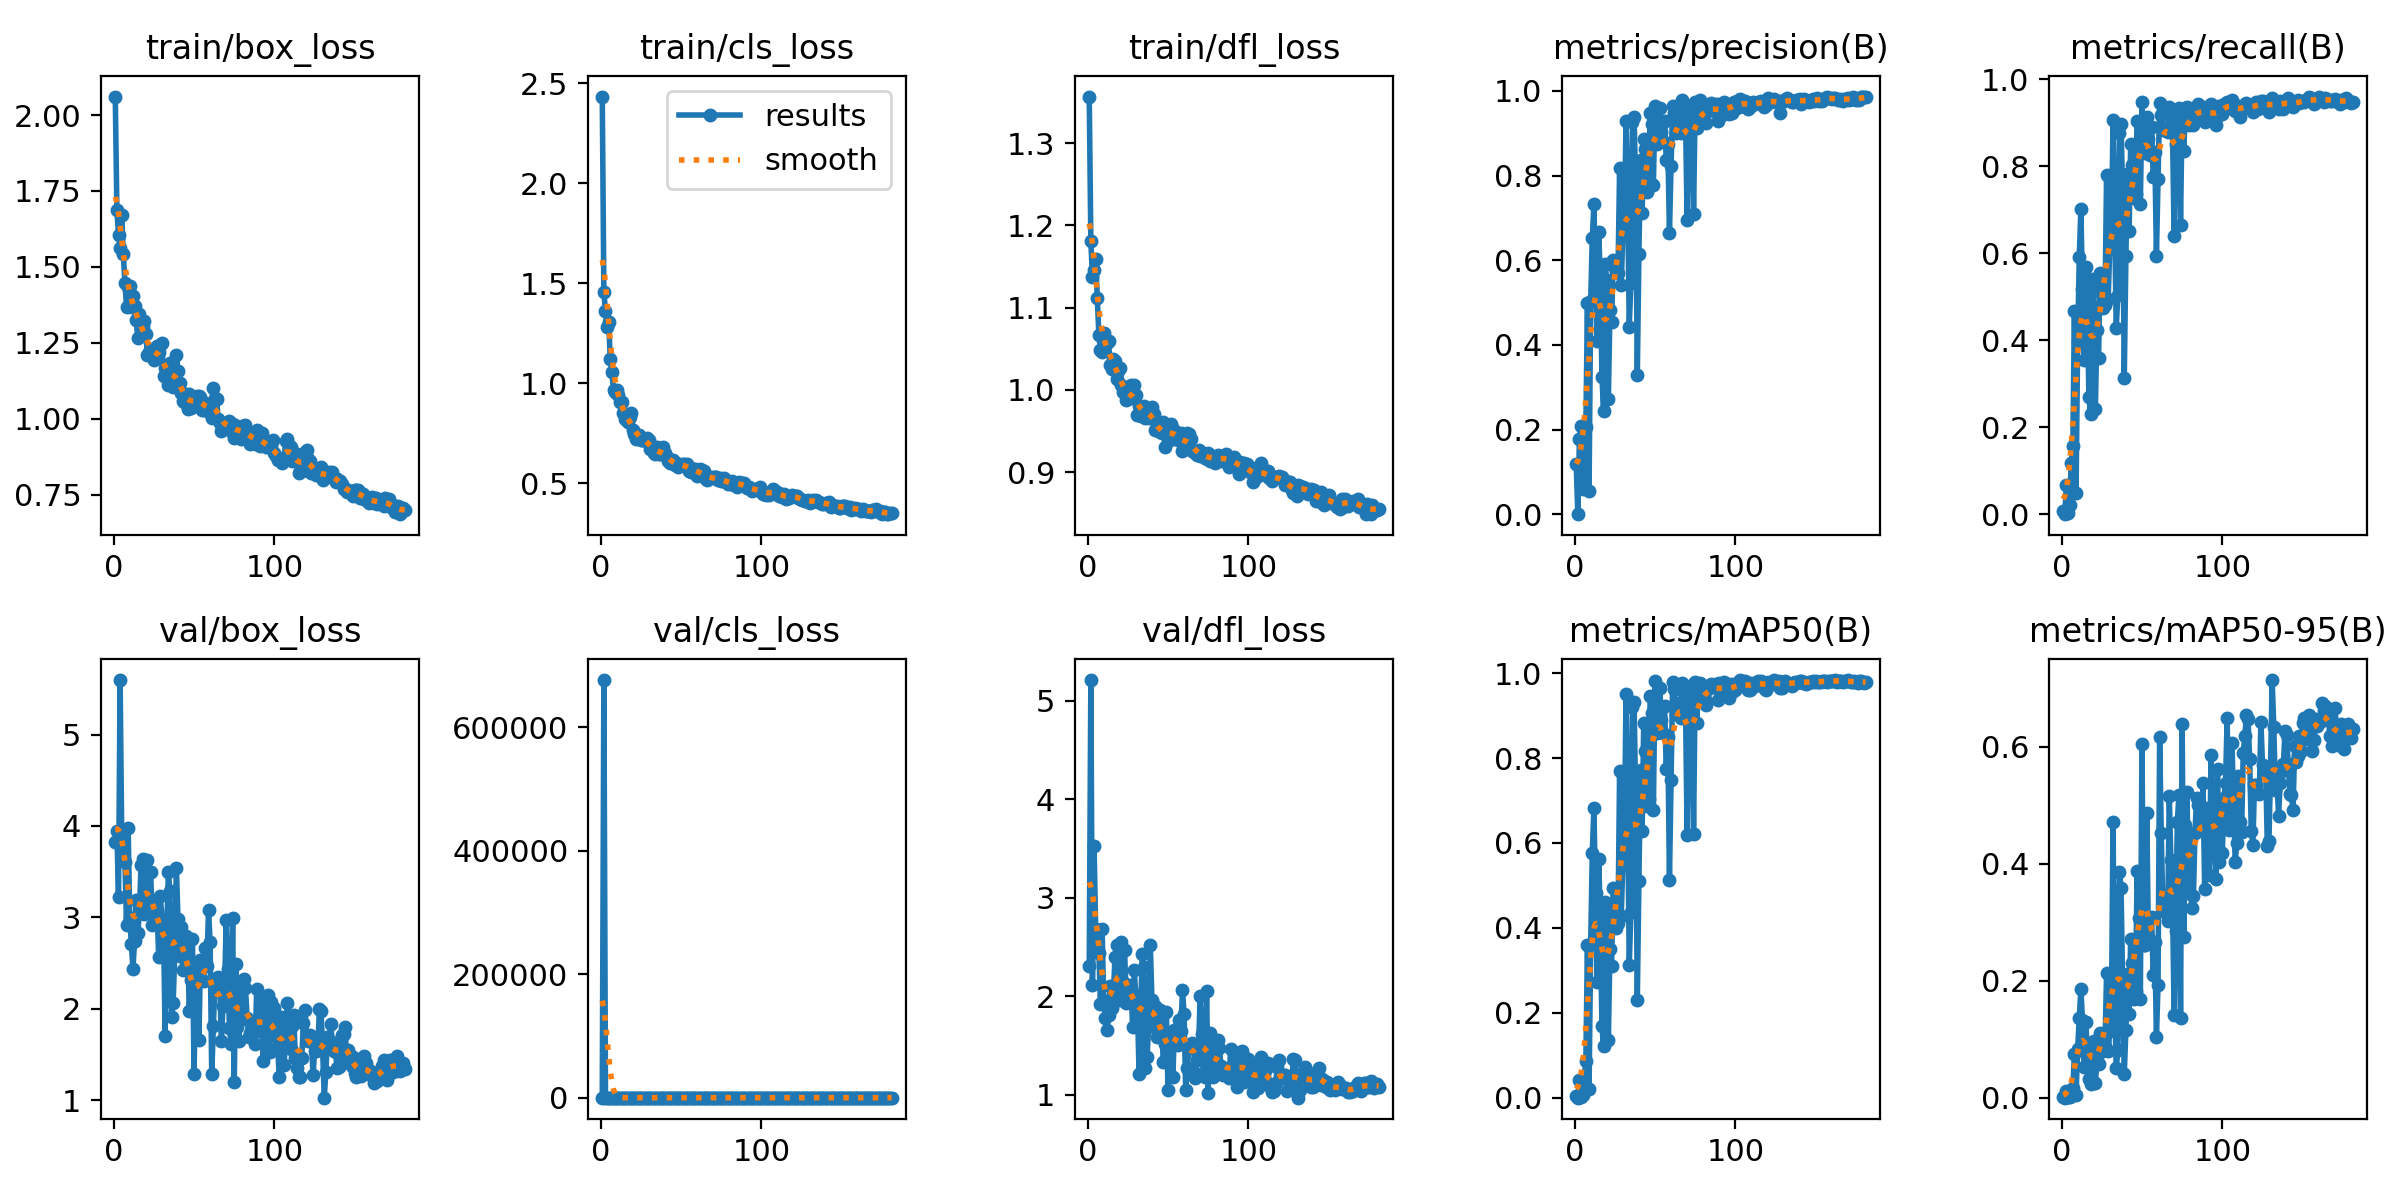

Values plotted in this chart, from the file beside it:
epoch, time, train/box_loss, train/cls_loss, train/dfl_loss, metrics/precision(B), metrics/recall(B), metrics/mAP50(B), metrics/mAP50-95(B), val/box_loss, val/cls_loss, val/dfl_loss, lr/pg0, lr/pg1, lr/pg2
1, 32.91, 2.061, 2.433, 1.357, 0.1194, 0.0077, 0.00443, 0.00199, 3.829, 258.2, 2.306, 0.0003267, 0.0003267, 0.06766
2, 75.77, 1.686, 1.458, 1.181, 0, 0, 0, 0, 3.947, 676250, 5.209, 0.00066, 0.00066, 0.03466
3, 108, 1.606, 1.359, 1.138, 0.1778, 0.06816, 0.0413, 0.01097, 3.222, 4.081, 2.116, 0.0009931, 0.0009931, 0.00166
4, 145.3, 1.563, 1.28, 1.145, 0.2095, 0.00224, 0.00201, 0.00084, 5.596, 89.61, 3.522, 0.0009995, 0.0009995, 0.0009995
5, 177.5, 1.672, 1.305, 1.159, 0.05975, 0.0208, 0.00691, 0.00129, 3.892, 3.412, 2.682, 0.000999, 0.000999, 0.000999
6, 209.7, 1.542, 1.119, 1.112, 0.1497, 0.1186, 0.04913, 0.00838, 3.828, 2.321, 2.588, 0.0009985, 0.0009985, 0.0009985
7, 241.8, 1.446, 1.056, 1.067, 0.2066, 0.1557, 0.08615, 0.01641, 3.605, 1.979, 2.442, 0.0009978, 0.0009978, 0.0009978
8, 274.3, 1.368, 0.9643, 1.049, 0.4996, 0.4669, 0.3603, 0.07483, 2.917, 1.401, 1.92, 0.000997, 0.000997, 0.000997
9, 306.9, 1.433, 0.9544, 1.046, 0.05527, 0.04769, 0.01997, 0.00439, 3.978, 2.912, 2.685, 0.0009961, 0.0009961, 0.0009961
10, 339, 1.438, 0.9666, 1.069, 0.5032, 0.3929, 0.3611, 0.08405, 2.994, 1.86, 1.952, 0.0009951, 0.0009951, 0.0009951
11, 371.3, 1.367, 0.9398, 1.058, 0.6515, 0.5899, 0.5756, 0.1368, 2.705, 1.313, 1.78, 0.0009939, 0.0009939, 0.0009939
12, 403.8, 1.404, 0.9052, 1.057, 0.7322, 0.701, 0.6823, 0.1867, 2.44, 1.175, 1.662, 0.0009926, 0.0009926, 0.0009926
13, 436.3, 1.371, 0.9048, 1.059, 0.5609, 0.5168, 0.482, 0.1325, 2.747, 1.413, 1.809, 0.0009912, 0.0009912, 0.0009912
14, 468.3, 1.324, 0.8536, 1.031, 0.4094, 0.3551, 0.2726, 0.05175, 3.189, 1.657, 2.104, 0.0009897, 0.0009897, 0.0009897
15, 500.3, 1.266, 0.8203, 1.025, 0.6667, 0.569, 0.5627, 0.1302, 2.828, 1.227, 1.882, 0.0009881, 0.0009881, 0.0009881
16, 532.4, 1.345, 0.8211, 1.038, 0.5536, 0.4884, 0.4165, 0.08033, 3.057, 1.407, 2.008, 0.0009863, 0.0009863, 0.0009863
17, 564.4, 1.312, 0.8077, 1.035, 0.3251, 0.2693, 0.1682, 0.03239, 3.573, 1.542, 2.393, 0.0009844, 0.0009844, 0.0009844
18, 596.4, 1.301, 0.8313, 1.013, 0.2448, 0.2307, 0.122, 0.0226, 3.641, 1.698, 2.515, 0.0009825, 0.0009825, 0.0009825
19, 628.5, 1.322, 0.8491, 1.024, 0.5906, 0.5409, 0.4597, 0.09536, 3.043, 1.306, 2.051, 0.0009803, 0.0009803, 0.0009803
20, 660.4, 1.278, 0.7646, 1.027, 0.5527, 0.5131, 0.4556, 0.0975, 3.07, 1.325, 1.959, 0.0009781, 0.0009781, 0.0009781
21, 692.5, 1.208, 0.7451, 1.006, 0.2727, 0.2412, 0.1357, 0.02439, 3.631, 1.463, 2.554, 0.0009758, 0.0009758, 0.0009758
22, 724.8, 1.221, 0.7212, 0.9973, 0.483, 0.4243, 0.3504, 0.06349, 3.197, 1.374, 2.143, 0.0009733, 0.0009733, 0.0009733
23, 756.9, 1.229, 0.7391, 0.9965, 0.4537, 0.3593, 0.3095, 0.05701, 3.5, 1.524, 2.469, 0.0009707, 0.0009707, 0.0009707
24, 788.9, 1.213, 0.7431, 0.988, 0.6011, 0.5543, 0.4947, 0.1114, 2.92, 1.185, 1.929, 0.000968, 0.000968, 0.000968
25, 820.9, 1.192, 0.7158, 0.9889, 0.582, 0.4836, 0.4333, 0.09365, 3.073, 1.243, 2.055, 0.0009652, 0.0009652, 0.0009652
26, 852.8, 1.203, 0.7182, 0.994, 0.5747, 0.4739, 0.4001, 0.07918, 3.143, 1.182, 2.118, 0.0009623, 0.0009623, 0.0009623
27, 885.1, 1.241, 0.7227, 1.006, 0.5702, 0.4816, 0.412, 0.08831, 3.076, 1.2, 2.065, 0.0009593, 0.0009593, 0.0009593
28, 917.1, 1.219, 0.7122, 0.9908, 0.817, 0.7785, 0.7691, 0.2127, 2.567, 0.9485, 1.69, 0.0009561, 0.0009561, 0.0009561
29, 949.5, 1.243, 0.7251, 1.006, 0.5424, 0.4945, 0.4275, 0.07909, 3.237, 1.382, 2.266, 0.0009529, 0.0009529, 0.0009529
30, 981.5, 1.251, 0.7181, 0.9943, 0.6635, 0.6167, 0.5511, 0.1137, 2.984, 1.112, 2, 0.0009495, 0.0009495, 0.0009495
31, 1013, 1.14, 0.6697, 0.97, 0.6977, 0.6362, 0.6233, 0.1422, 2.908, 1.14, 1.892, 0.000946, 0.000946, 0.000946
32, 1045, 1.168, 0.6704, 0.9801, 0.9284, 0.9054, 0.9509, 0.4715, 1.699, 0.6954, 1.211, 0.0009425, 0.0009425, 0.0009425
33, 1078, 1.135, 0.6515, 0.9687, 0.7377, 0.6754, 0.6704, 0.1655, 2.838, 1.074, 1.892, 0.0009388, 0.0009388, 0.0009388
34, 1110, 1.111, 0.6486, 0.9685, 0.4415, 0.4273, 0.3129, 0.04998, 3.494, 1.401, 2.43, 0.000935, 0.000935, 0.000935
35, 1142, 1.182, 0.679, 0.9807, 0.5469, 0.5035, 0.4364, 0.08089, 3.287, 1.211, 2.293, 0.0009311, 0.0009311, 0.0009311
36, 1174, 1.125, 0.6469, 0.9659, 0.9274, 0.8752, 0.9195, 0.3864, 1.908, 0.7181, 1.276, 0.0009271, 0.0009271, 0.0009271
37, 1206, 1.103, 0.6472, 0.9766, 0.9378, 0.8977, 0.933, 0.3587, 2.065, 0.7689, 1.379, 0.0009229, 0.0009229, 0.0009229
38, 1238, 1.148, 0.6676, 0.9661, 0.7754, 0.7281, 0.6999, 0.1904, 2.616, 0.9211, 1.73, 0.0009187, 0.0009187, 0.0009187
39, 1270, 1.211, 0.6826, 0.9768, 0.3278, 0.3126, 0.2306, 0.04056, 3.542, 1.491, 2.516, 0.0009144, 0.0009144, 0.0009144
40, 1302, 1.159, 0.6534, 0.9798, 0.6158, 0.5929, 0.5103, 0.1152, 2.984, 1.075, 1.965, 0.00091, 0.00091, 0.00091
41, 1334, 1.117, 0.6316, 0.9712, 0.8367, 0.782, 0.7706, 0.2111, 2.581, 0.927, 1.69, 0.0009055, 0.0009055, 0.0009055
42, 1366, 1.085, 0.6127, 0.9514, 0.7126, 0.6496, 0.629, 0.1433, 2.899, 1.055, 1.901, 0.0009008, 0.0009008, 0.0009008
43, 1398, 1.058, 0.6022, 0.952, 0.8871, 0.8498, 0.8835, 0.2713, 2.428, 0.8619, 1.588, 0.0008961, 0.0008961, 0.0008961
44, 1430, 1.055, 0.6126, 0.9508, 0.8623, 0.8032, 0.8169, 0.2308, 2.552, 0.902, 1.679, 0.0008913, 0.0008913, 0.0008913
45, 1462, 1.082, 0.615, 0.9483, 0.7617, 0.7274, 0.6865, 0.1693, 2.792, 0.9768, 1.864, 0.0008864, 0.0008864, 0.0008864
46, 1494, 1.033, 0.589, 0.948, 0.7904, 0.7366, 0.7044, 0.183, 2.755, 0.8935, 1.833, 0.0008814, 0.0008814, 0.0008814
47, 1526, 1.083, 0.5996, 0.9616, 0.9479, 0.9037, 0.9451, 0.3875, 1.981, 0.6979, 1.328, 0.0008763, 0.0008763, 0.0008763
48, 1558, 1.036, 0.5814, 0.9301, 0.9213, 0.8528, 0.9065, 0.3066, 2.311, 0.8642, 1.511, 0.0008711, 0.0008711, 0.0008711
49, 1590, 1.053, 0.5974, 0.9538, 0.7782, 0.7129, 0.6773, 0.1696, 2.769, 0.9349, 1.841, 0.0008658, 0.0008658, 0.0008658
50, 1622, 1.049, 0.5932, 0.9453, 0.9645, 0.9463, 0.9805, 0.6045, 1.29, 0.5357, 1.049, 0.0008605, 0.0008605, 0.0008605
51, 1654, 1.069, 0.599, 0.9394, 0.8751, 0.8373, 0.8586, 0.2616, 2.415, 0.8827, 1.564, 0.000855, 0.000855, 0.000855
52, 1687, 1.074, 0.596, 0.9591, 0.8906, 0.8292, 0.8666, 0.261, 2.427, 0.8394, 1.575, 0.0008495, 0.0008495, 0.0008495
53, 1719, 1.076, 0.5853, 0.9523, 0.959, 0.9126, 0.9657, 0.4863, 1.659, 0.6161, 1.177, 0.0008439, 0.0008439, 0.0008439
54, 1751, 1.073, 0.596, 0.9452, 0.9038, 0.8626, 0.8898, 0.2741, 2.53, 0.8533, 1.662, 0.0008381, 0.0008381, 0.0008381
55, 1783, 1.028, 0.563, 0.9486, 0.8829, 0.8247, 0.8578, 0.2668, 2.454, 0.864, 1.581, 0.0008323, 0.0008323, 0.0008323
56, 1815, 1.028, 0.5589, 0.9396, 0.9282, 0.89, 0.9219, 0.3097, 2.308, 0.7885, 1.509, 0.0008265, 0.0008265, 0.0008265
57, 1847, 1.051, 0.5734, 0.9411, 0.8373, 0.7751, 0.7734, 0.2091, 2.662, 0.8726, 1.759, 0.0008205, 0.0008205, 0.0008205
58, 1879, 1.044, 0.5736, 0.9476, 0.8746, 0.8322, 0.8502, 0.2663, 2.469, 0.831, 1.643, 0.0008145, 0.0008145, 0.0008145
59, 1911, 1.025, 0.5723, 0.9262, 0.664, 0.5939, 0.5129, 0.1036, 3.084, 1.08, 2.065, 0.0008084, 0.0008084, 0.0008084
60, 1943, 1.02, 0.5384, 0.9308, 0.8232, 0.7694, 0.7472, 0.1928, 2.73, 0.9578, 1.815, 0.0008022, 0.0008022, 0.0008022
... 121 more rows
